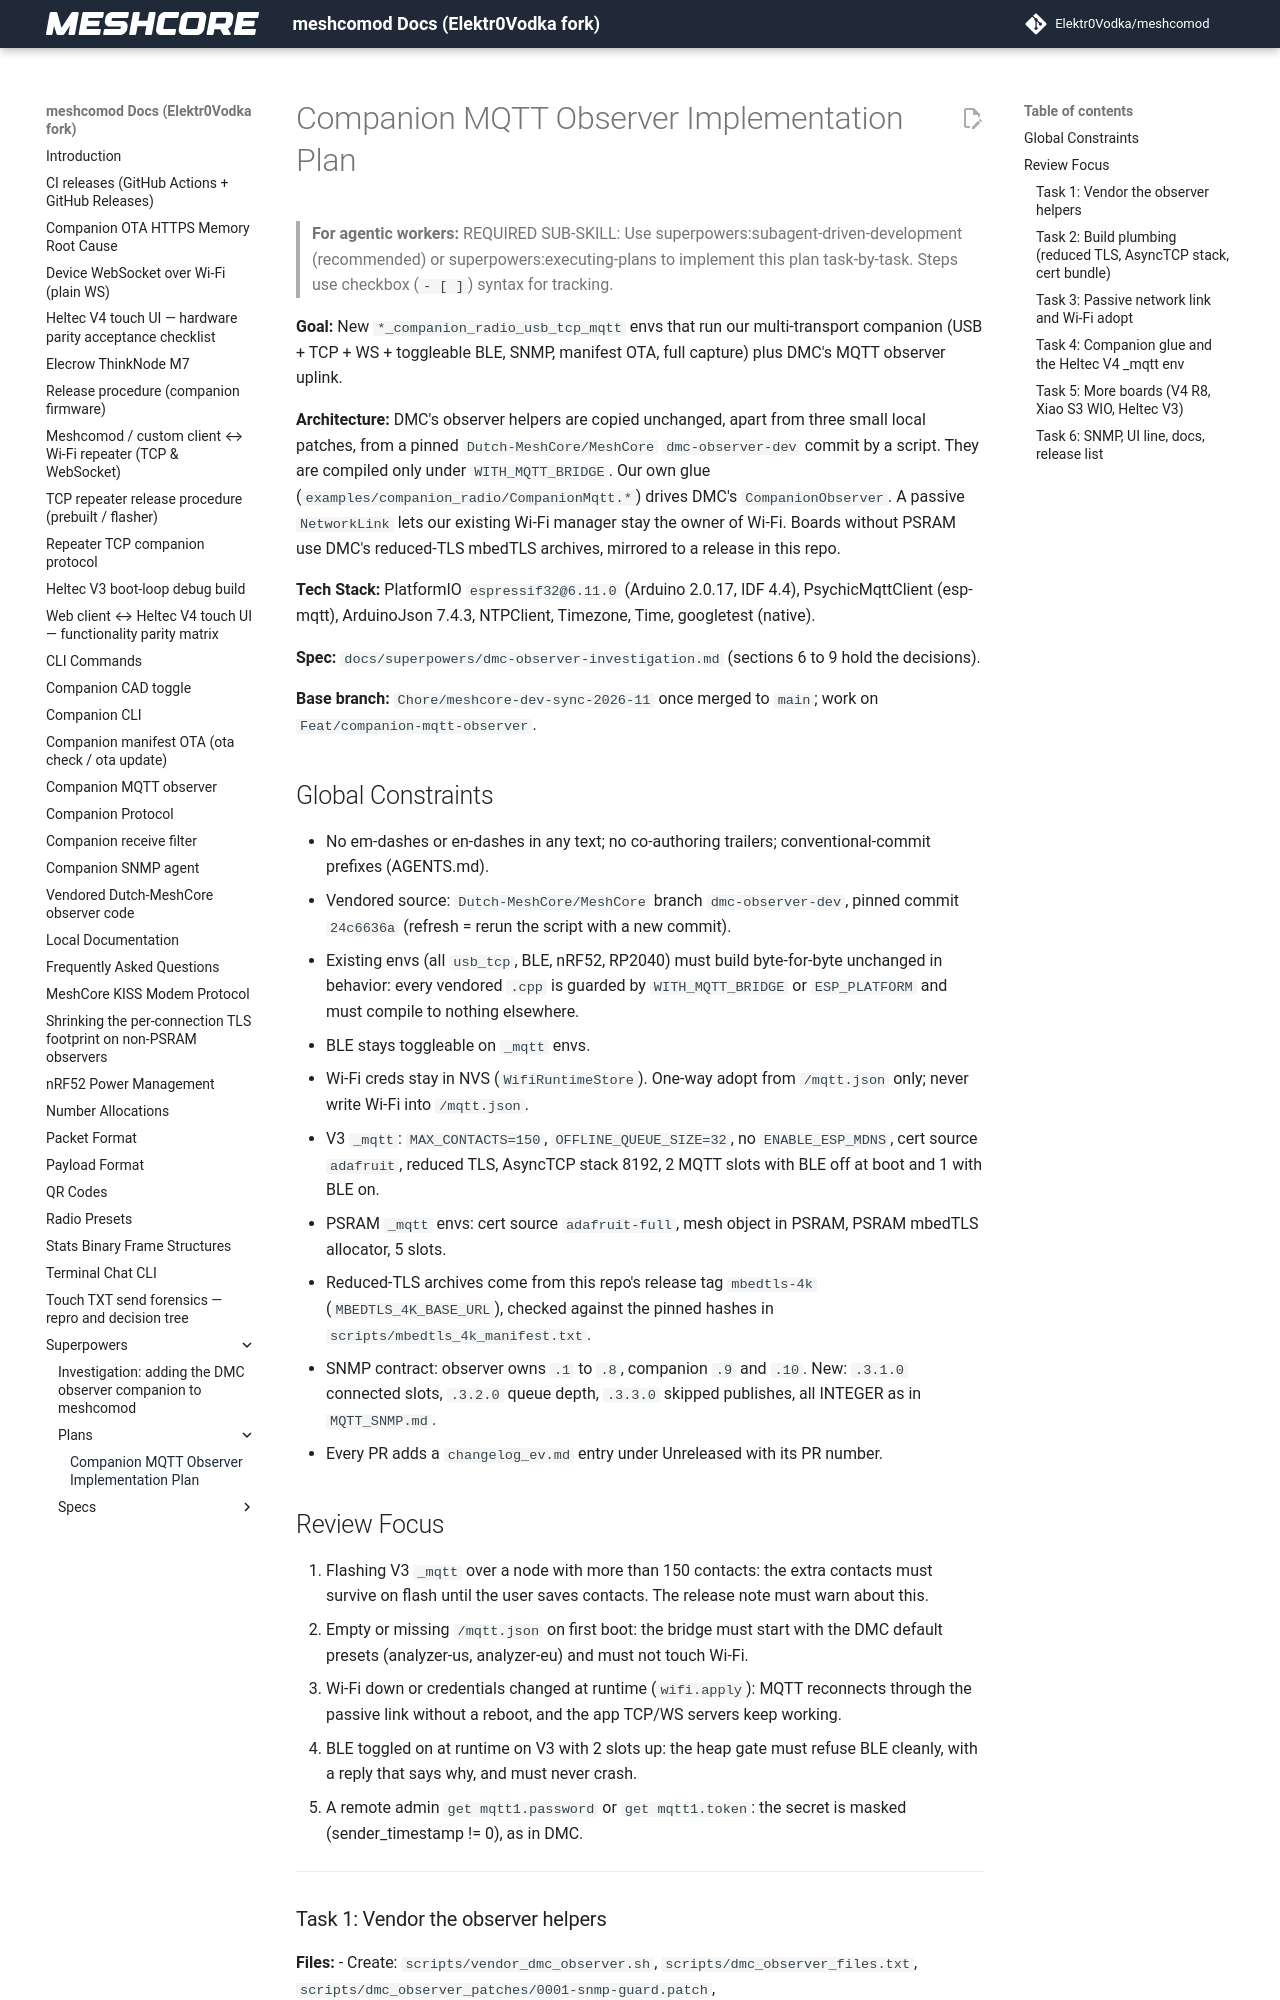

repository: Elektr0Vodka/meshcomod · page: superpowers/plans/2026-11-23-companion-mqtt-observer/index.html · generator: mkdocs

# Companion MQTT Observer Implementation Plan

> **For agentic workers:** REQUIRED SUB-SKILL: Use superpowers:subagent-driven-development (recommended) or superpowers:executing-plans to implement this plan task-by-task. Steps use checkbox (`- [ ]`) syntax for tracking.

**Goal:** New `*_companion_radio_usb_tcp_mqtt` envs that run our multi-transport companion (USB + TCP + WS + toggleable BLE, SNMP, manifest OTA, full capture) plus DMC's MQTT observer uplink.

**Architecture:** DMC's observer helpers are copied unchanged, apart from three small local patches, from a pinned `Dutch-MeshCore/MeshCore` `dmc-observer-dev` commit by a script. They are compiled only under `WITH_MQTT_BRIDGE`. Our own glue (`examples/companion_radio/CompanionMqtt.*`) drives DMC's `CompanionObserver`. A passive `NetworkLink` lets our existing Wi-Fi manager stay the owner of Wi-Fi. Boards without PSRAM use DMC's reduced-TLS mbedTLS archives, mirrored to a release in this repo.

**Tech Stack:** PlatformIO `espressif32@6.11.0` (Arduino 2.0.17, IDF 4.4), PsychicMqttClient (esp-mqtt), ArduinoJson 7.4.3, NTPClient, Timezone, Time, googletest (native).

**Spec:** `docs/superpowers/dmc-observer-investigation.md` (sections 6 to 9 hold the decisions).

**Base branch:** `Chore/meshcore-dev-sync-2026-11` once merged to `main`; work on `Feat/companion-mqtt-observer`.

## Global Constraints

- No em-dashes or en-dashes in any text; no co-authoring trailers; conventional-commit prefixes (AGENTS.md).
- Vendored source: `Dutch-MeshCore/MeshCore` branch `dmc-observer-dev`, pinned commit `24c6636a` (refresh = rerun the script with a new commit).
- Existing envs (all `usb_tcp`, BLE, nRF52, RP2040) must build byte-for-byte unchanged in behavior: every vendored `.cpp` is guarded by `WITH_MQTT_BRIDGE` or `ESP_PLATFORM` and must compile to nothing elsewhere.
- BLE stays toggleable on `_mqtt` envs.
- Wi-Fi creds stay in NVS (`WifiRuntimeStore`). One-way adopt from `/mqtt.json` only; never write Wi-Fi into `/mqtt.json`.
- V3 `_mqtt`: `MAX_CONTACTS=150`, `OFFLINE_QUEUE_SIZE=32`, no `ENABLE_ESP_MDNS`, cert source `adafruit`, reduced TLS, AsyncTCP stack 8192, 2 MQTT slots with BLE off at boot and 1 with BLE on.
- PSRAM `_mqtt` envs: cert source `adafruit-full`, mesh object in PSRAM, PSRAM mbedTLS allocator, 5 slots.
- Reduced-TLS archives come from this repo's release tag `mbedtls-4k` (`MBEDTLS_4K_BASE_URL`), checked against the pinned hashes in `scripts/mbedtls_4k_manifest.txt`.
- SNMP contract: observer owns `.1` to `.8`, companion `.9` and `.10`. New: `.3.1.0` connected slots, `.3.2.0` queue depth, `.3.3.0` skipped publishes, all INTEGER as in `MQTT_SNMP.md`.
- Every PR adds a `changelog_ev.md` entry under Unreleased with its PR number.

## Review Focus

1. Flashing V3 `_mqtt` over a node with more than 150 contacts: the extra contacts must survive on flash until the user saves contacts. The release note must warn about this.
2. Empty or missing `/mqtt.json` on first boot: the bridge must start with the DMC default presets (analyzer-us, analyzer-eu) and must not touch Wi-Fi.
3. Wi-Fi down or credentials changed at runtime (`wifi.apply`): MQTT reconnects through the passive link without a reboot, and the app TCP/WS servers keep working.
4. BLE toggled on at runtime on V3 with 2 slots up: the heap gate must refuse BLE cleanly, with a reply that says why, and must never crash.
5. A remote admin `get mqtt1.password` or `get mqtt1.token`: the secret is masked (sender_timestamp != 0), as in DMC.

---
